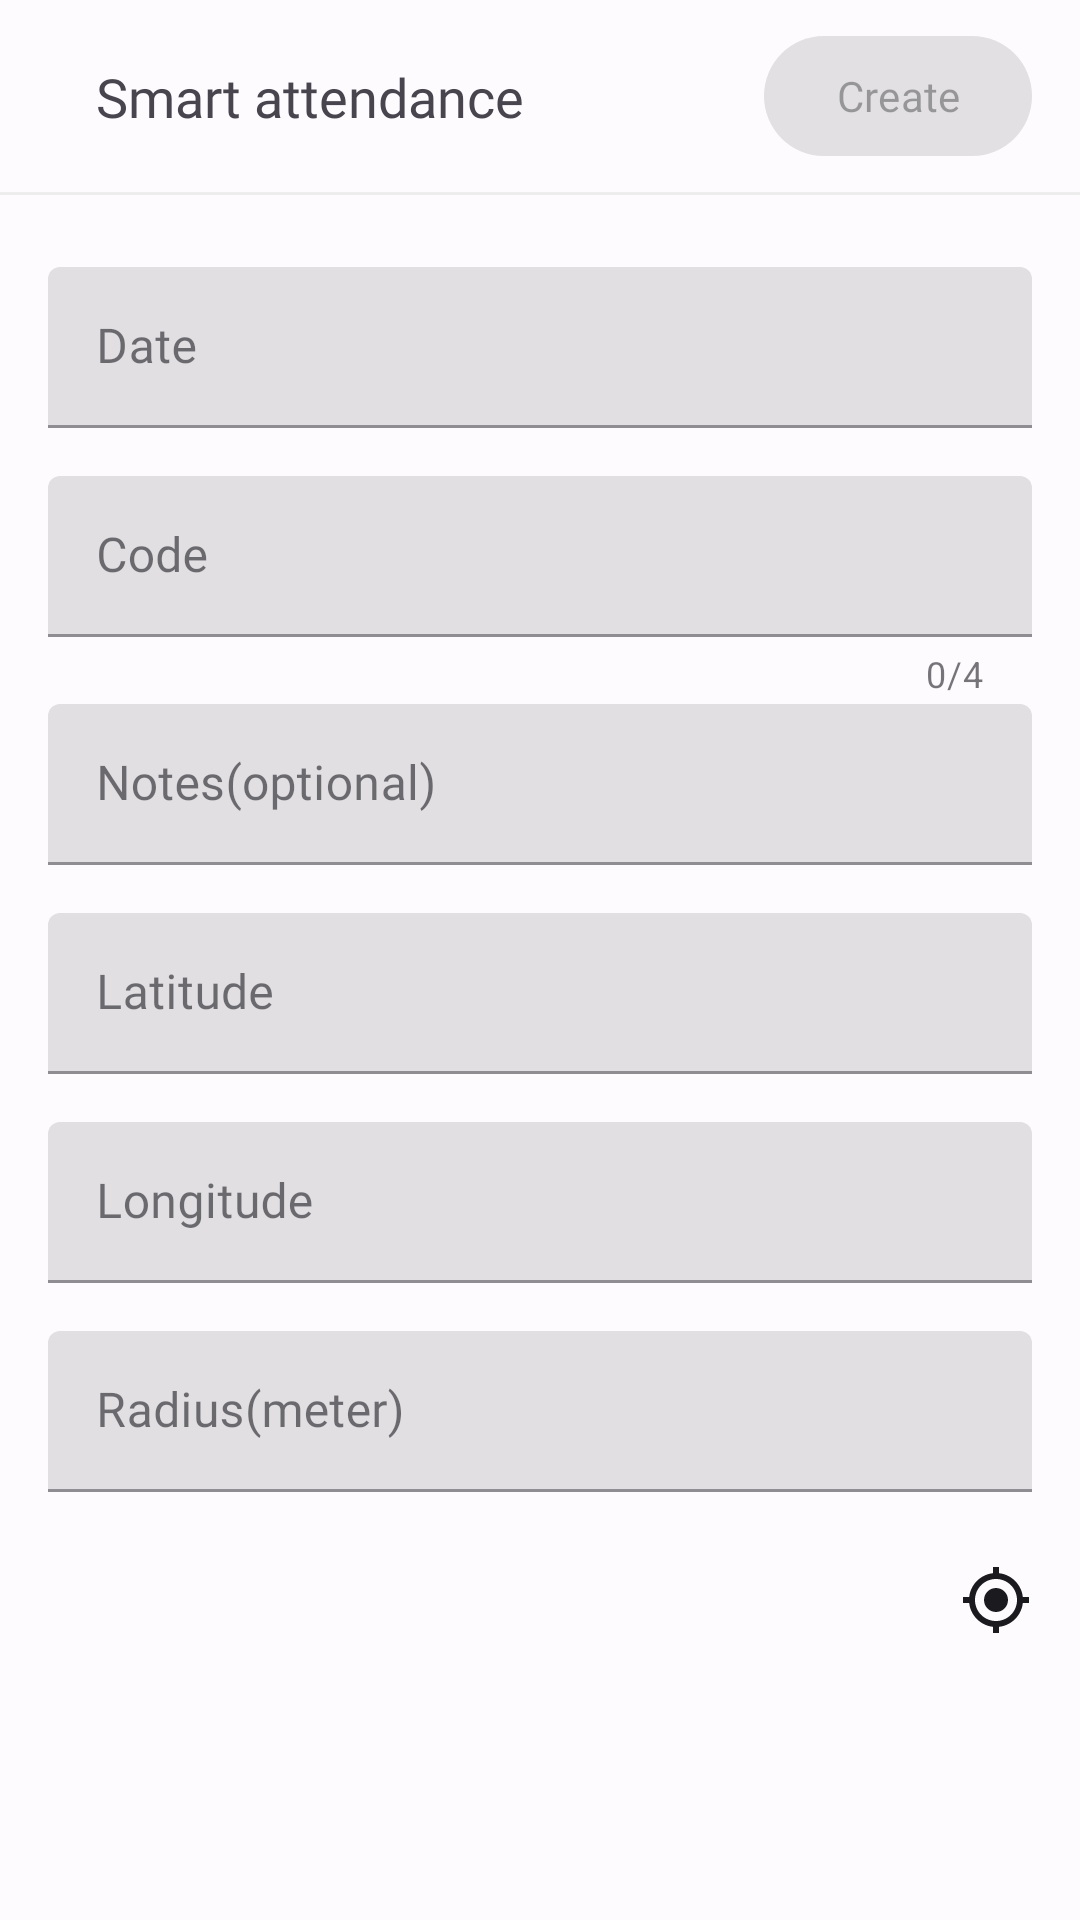

Reconstruct the res/layout file that produces this screen, plus the resources it refers to.
<!-- AndroidManifest.xml: application theme Theme.AttendanceRoom -->
<!-- res/layout/fragment_smart_attendance.xml -->
<?xml version="1.0" encoding="utf-8"?>
<androidx.constraintlayout.widget.ConstraintLayout xmlns:android="http://schemas.android.com/apk/res/android"
    xmlns:app="http://schemas.android.com/apk/res-auto"
    xmlns:tools="http://schemas.android.com/tools"
    android:layout_width="match_parent"
    android:layout_height="match_parent"
    tools:context=".ui.fragments.teacher.SmartAttendanceFragment">

    <com.google.android.material.appbar.MaterialToolbar
        android:id="@+id/topAppBar"
        android:layout_width="match_parent"
        android:layout_height="?attr/actionBarSize"
        app:contentInsetStart="0dp"
        app:layout_constraintTop_toTopOf="parent">

        <androidx.constraintlayout.widget.ConstraintLayout
            android:layout_width="match_parent"
            android:layout_height="match_parent">

            <com.google.android.material.card.MaterialCardView
                android:id="@+id/v_close"
                android:layout_width="40dp"
                android:layout_height="40dp"
                app:cardCornerRadius="300dp"
                app:layout_constraintBottom_toBottomOf="@id/iv_close"
                app:layout_constraintEnd_toStartOf="@id/tv_title"
                app:layout_constraintStart_toStartOf="parent"
                app:layout_constraintTop_toTopOf="@id/iv_close"
                app:strokeWidth="0dp" />

            <ImageView
                android:id="@+id/iv_close"
                android:layout_width="wrap_content"
                android:layout_height="wrap_content"
                android:layout_marginStart="16dp"
                android:src="@drawable/close"
                app:layout_constraintBottom_toBottomOf="parent"
                app:layout_constraintStart_toStartOf="parent"
                app:layout_constraintTop_toTopOf="parent" />

            <TextView
                android:id="@+id/tv_title"
                android:layout_width="0dp"
                android:layout_height="wrap_content"
                android:layout_marginStart="16dp"
                android:ellipsize="end"
                android:fontFamily="@font/montserrat_medium"
                android:maxLines="1"
                android:text="Smart attendance"
                android:textSize="18sp"
                app:layout_constraintBottom_toBottomOf="parent"
                app:layout_constraintEnd_toStartOf="@id/btn_create"
                app:layout_constraintStart_toEndOf="@id/iv_close"
                app:layout_constraintTop_toTopOf="parent" />

            <com.google.android.material.button.MaterialButton
                android:id="@+id/btn_create"
                android:layout_width="wrap_content"
                android:layout_height="wrap_content"
                android:layout_marginEnd="16dp"
                android:enabled="false"
                android:fontFamily="@font/roboto_medium"
                android:text="Create"
                android:textSize="14sp"
                app:layout_constraintBottom_toBottomOf="parent"
                app:layout_constraintEnd_toEndOf="parent"
                app:layout_constraintTop_toTopOf="parent" />

        </androidx.constraintlayout.widget.ConstraintLayout>

    </com.google.android.material.appbar.MaterialToolbar>

    <View
        android:id="@+id/view"
        android:layout_width="match_parent"
        android:layout_height="1dp"
        android:background="?attr/colorOutlineVariant"
        app:layout_constraintTop_toBottomOf="@id/topAppBar" />

    <ScrollView
        android:layout_width="match_parent"
        android:layout_height="wrap_content"
        android:fillViewport="true"
        android:scrollbars="none"
        app:layout_constraintTop_toBottomOf="@id/view">

        <androidx.constraintlayout.widget.ConstraintLayout
            android:layout_width="match_parent"
            android:layout_height="wrap_content"
            android:paddingBottom="240dp">

            <com.google.android.material.textfield.TextInputLayout
                android:id="@+id/tf_date"
                style="@style/Widget.MaterialComponents.TextInputLayout.FilledBox.Dense"
                android:layout_width="match_parent"
                android:layout_height="wrap_content"
                android:layout_marginHorizontal="16dp"
                android:layout_marginTop="24dp"
                android:focusable="false"
                android:hint="Date"
                app:layout_constraintTop_toTopOf="parent">

                <com.google.android.material.textfield.TextInputEditText
                    android:id="@+id/et_date"
                    android:layout_width="match_parent"
                    android:layout_height="wrap_content"
                    android:focusable="false"
                    android:fontFamily="@font/roboto_rg"
                    android:inputType="text"
                    android:maxLines="1"
                    android:scrollHorizontally="true" />

            </com.google.android.material.textfield.TextInputLayout>

            <com.google.android.material.textfield.TextInputLayout
                android:id="@+id/tf_code"
                style="@style/Widget.MaterialComponents.TextInputLayout.FilledBox.Dense"
                android:layout_width="match_parent"
                android:layout_height="wrap_content"
                android:layout_marginHorizontal="16dp"
                android:layout_marginTop="16dp"
                android:hint="Code"
                app:counterEnabled="true"
                app:counterMaxLength="4"
                app:layout_constraintTop_toBottomOf="@id/tf_date">

                <com.google.android.material.textfield.TextInputEditText
                    android:id="@+id/et_code"
                    android:layout_width="match_parent"
                    android:layout_height="wrap_content"
                    android:fontFamily="@font/roboto_rg"
                    android:inputType="number"
                    android:maxLength="4"
                    android:maxLines="1"
                    android:scrollHorizontally="true" />

            </com.google.android.material.textfield.TextInputLayout>

            <com.google.android.material.textfield.TextInputLayout
                android:id="@+id/tf_notes"
                style="@style/Widget.MaterialComponents.TextInputLayout.FilledBox.Dense"
                android:layout_width="match_parent"
                android:layout_height="wrap_content"
                android:layout_marginHorizontal="16dp"
                android:layout_marginTop="2dp"
                android:hint="Notes(optional)"
                app:layout_constraintTop_toBottomOf="@id/tf_code">

                <com.google.android.material.textfield.TextInputEditText
                    android:id="@+id/et_notes"
                    android:layout_width="match_parent"
                    android:layout_height="wrap_content"
                    android:fontFamily="@font/roboto_rg"
                    android:inputType="text"
                    android:maxLines="1"
                    android:scrollHorizontally="true" />

            </com.google.android.material.textfield.TextInputLayout>

            <com.google.android.material.textfield.TextInputLayout
                android:id="@+id/tf_latitude"
                style="@style/Widget.MaterialComponents.TextInputLayout.FilledBox.Dense"
                android:layout_width="match_parent"
                android:layout_height="wrap_content"
                android:layout_marginHorizontal="16dp"
                android:layout_marginTop="16dp"
                android:hint="Latitude"
                app:layout_constraintTop_toBottomOf="@id/tf_notes">

                <com.google.android.material.textfield.TextInputEditText
                    android:id="@+id/et_latitude"
                    android:layout_width="match_parent"
                    android:layout_height="wrap_content"
                    android:fontFamily="@font/roboto_rg"
                    android:inputType="numberDecimal"
                    android:maxLines="1"
                    android:scrollHorizontally="true" />

            </com.google.android.material.textfield.TextInputLayout>

            <com.google.android.material.textfield.TextInputLayout
                android:id="@+id/tf_longitude"
                style="@style/Widget.MaterialComponents.TextInputLayout.FilledBox.Dense"
                android:layout_width="match_parent"
                android:layout_height="wrap_content"
                android:layout_marginHorizontal="16dp"
                android:layout_marginTop="16dp"
                android:hint="Longitude"
                app:layout_constraintTop_toBottomOf="@id/tf_latitude">

                <com.google.android.material.textfield.TextInputEditText
                    android:id="@+id/et_longitude"
                    android:layout_width="match_parent"
                    android:layout_height="wrap_content"
                    android:fontFamily="@font/roboto_rg"
                    android:inputType="numberDecimal"
                    android:maxLines="1"
                    android:scrollHorizontally="true" />

            </com.google.android.material.textfield.TextInputLayout>

            <com.google.android.material.textfield.TextInputLayout
                android:id="@+id/tf_radius"
                style="@style/Widget.MaterialComponents.TextInputLayout.FilledBox.Dense"
                android:layout_width="match_parent"
                android:layout_height="wrap_content"
                android:layout_marginHorizontal="16dp"
                android:layout_marginTop="16dp"
                android:hint="Radius(meter)"
                app:layout_constraintTop_toBottomOf="@id/tf_longitude">

                <com.google.android.material.textfield.TextInputEditText
                    android:id="@+id/et_radius"
                    android:layout_width="match_parent"
                    android:layout_height="wrap_content"
                    android:fontFamily="@font/roboto_rg"
                    android:inputType="numberDecimal"
                    android:maxLines="1"
                    android:scrollHorizontally="true" />

            </com.google.android.material.textfield.TextInputLayout>

            <com.google.android.material.card.MaterialCardView
                android:id="@+id/cv_location"
                android:layout_width="40dp"
                android:layout_height="40dp"
                android:layout_marginTop="16dp"
                android:layout_marginEnd="8dp"
                app:cardCornerRadius="200dp"
                app:layout_constraintEnd_toEndOf="parent"
                app:layout_constraintTop_toBottomOf="@id/tf_radius"
                app:strokeWidth="0dp">

                <ImageView
                    android:layout_width="wrap_content"
                    android:layout_height="wrap_content"
                    android:layout_gravity="center"
                    android:src="@drawable/my_location" />

            </com.google.android.material.card.MaterialCardView>

        </androidx.constraintlayout.widget.ConstraintLayout>

    </ScrollView>

    <ProgressBar
        android:id="@+id/progress_bar"
        style="@style/Widget.AppCompat.ProgressBar.Horizontal"
        android:layout_width="match_parent"
        android:layout_height="wrap_content"
        android:layout_marginTop="-6dp"
        android:indeterminate="true"
        android:visibility="gone"
        app:layout_constraintTop_toBottomOf="@id/topAppBar" />

</androidx.constraintlayout.widget.ConstraintLayout>
<!-- resources referenced by this layout -->
<resources>
  <!-- drawable my_location (drawable) -->
  <vector xmlns:android="http://schemas.android.com/apk/res/android"
      android:width="24dp"
      android:height="24dp"
      android:tint="?attr/colorOnSurface"
      android:viewportWidth="24"
      android:viewportHeight="24">
      <path
          android:fillColor="@android:color/white"
          android:pathData="M12,8c-2.21,0 -4,1.79 -4,4s1.79,4 4,4 4,-1.79 4,-4 -1.79,-4 -4,-4zM20.94,11c-0.46,-4.17 -3.77,-7.48 -7.94,-7.94L13,1h-2v2.06C6.83,3.52 3.52,6.83 3.06,11L1,11v2h2.06c0.46,4.17 3.77,7.48 7.94,7.94L11,23h2v-2.06c4.17,-0.46 7.48,-3.77 7.94,-7.94L23,13v-2h-2.06zM12,19c-3.87,0 -7,-3.13 -7,-7s3.13,-7 7,-7 7,3.13 7,7 -3.13,7 -7,7z" />
  </vector>
  <style name="Theme.AttendanceRoom" parent="Base.Theme.AttendanceRoom" />
  <color name="md_theme_light_primary">#0057CD</color>
  <color name="md_theme_light_onPrimary">#FFFFFF</color>
  <color name="md_theme_light_primaryContainer">#D9E2FF</color>
  <color name="md_theme_light_onPrimaryContainer">#001946</color>
  <color name="md_theme_light_secondary">#395BA9</color>
  <color name="md_theme_light_onSecondary">#FFFFFF</color>
  <color name="md_theme_light_secondaryContainer">#DAE2FF</color>
  <color name="md_theme_light_onSecondaryContainer">#001946</color>
  <color name="md_theme_light_tertiary">#00658C</color>
  <color name="md_theme_light_onTertiary">#FFFFFF</color>
  <color name="md_theme_light_tertiaryContainer">#C6E7FF</color>
  <color name="md_theme_light_onTertiaryContainer">#001E2D</color>
  <color name="md_theme_light_error">#BA1A1A</color>
  <color name="md_theme_light_errorContainer">#FFDAD6</color>
  <color name="md_theme_light_onError">#FFFFFF</color>
  <color name="md_theme_light_onErrorContainer">#410002</color>
  <color name="md_theme_light_background">#FEFBFF</color>
  <color name="md_theme_light_onBackground">#1B1B1F</color>
  <color name="md_theme_light_surface">#FEFBFF</color>
  <color name="md_theme_light_onSurface">#1B1B1F</color>
  <color name="md_theme_light_surfaceVariant">#E1E2EC</color>
  <color name="md_theme_light_onSurfaceVariant">#44464F</color>
  <color name="md_theme_light_outline">#757780</color>
  <color name="md_theme_light_outlineVariant">#EDEDED</color>
  <color name="md_theme_light_inverseOnSurface">#F2F0F4</color>
  <color name="md_theme_light_inverseSurface">#303034</color>
  <color name="md_theme_light_inversePrimary">#B1C5FF</color>
</resources>
